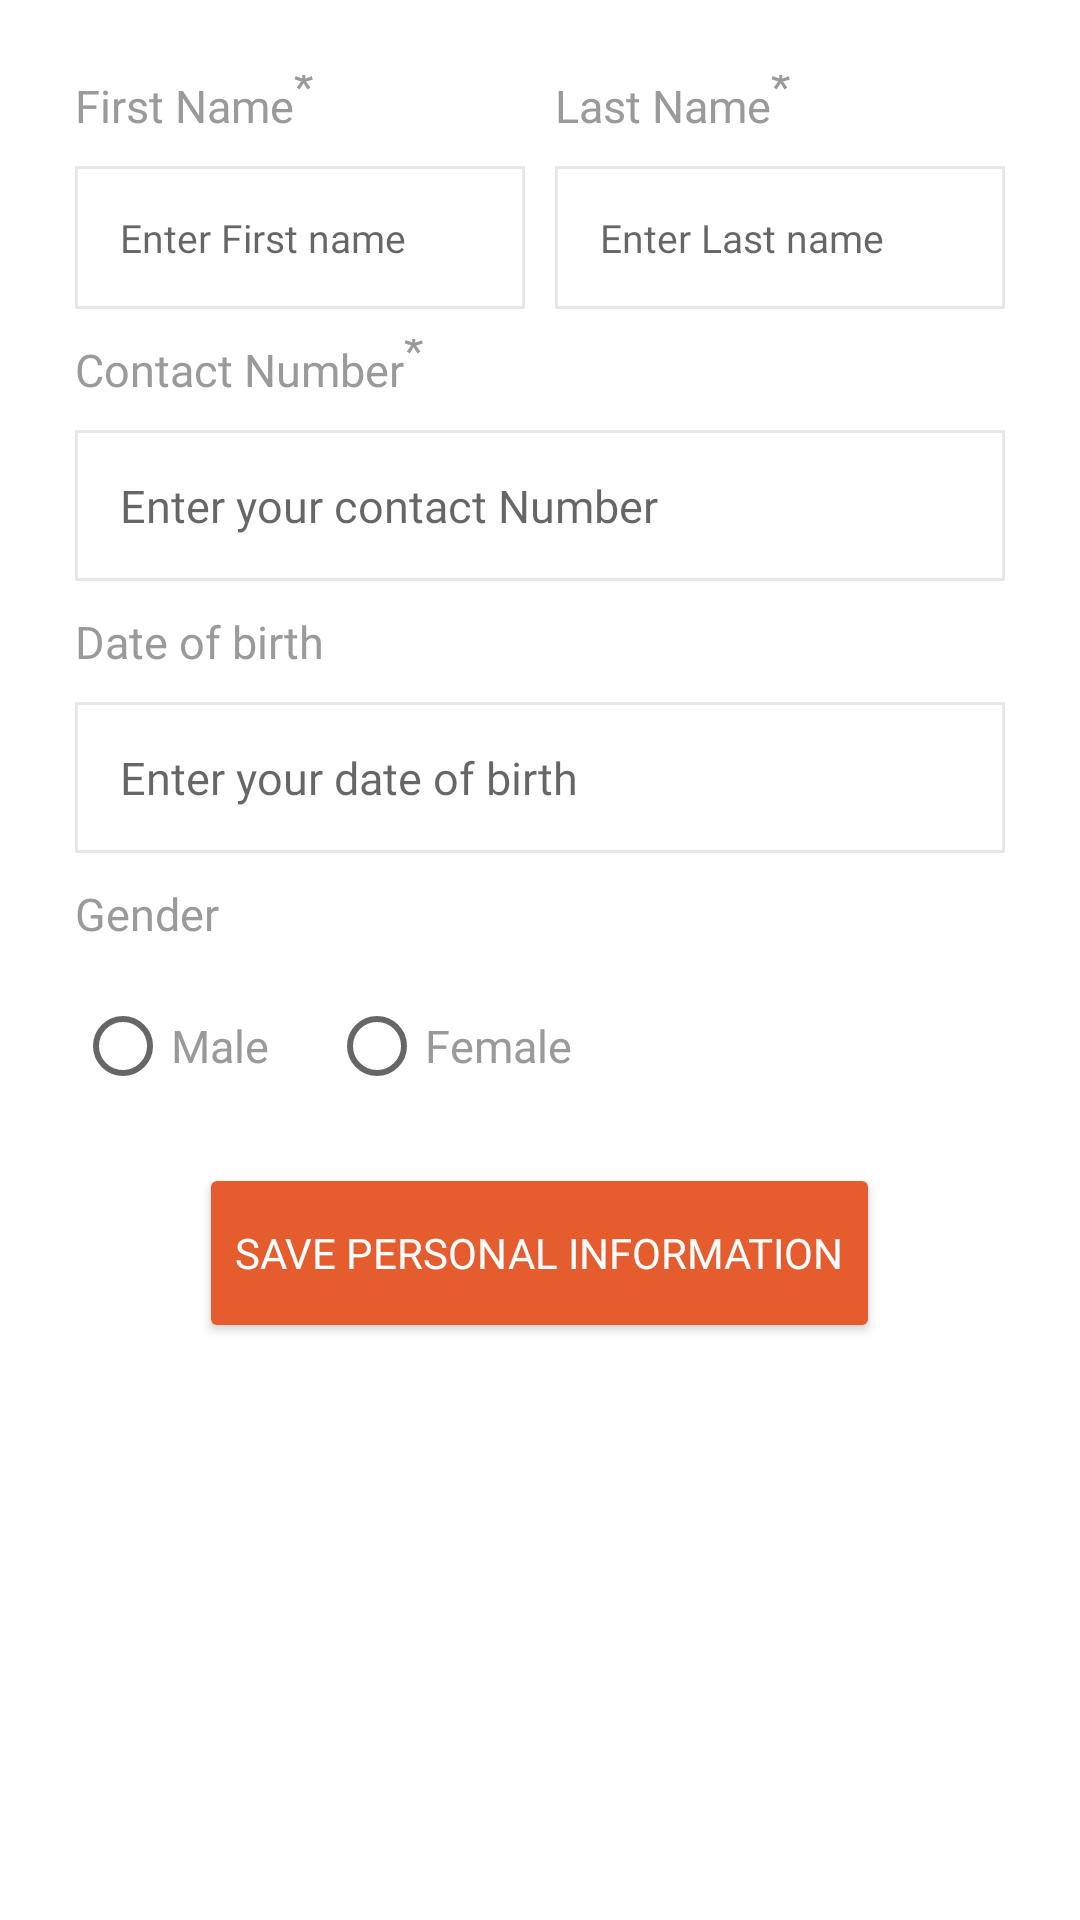

Write the Android layout XML for this screen, with the resource values it uses.
<!-- AndroidManifest.xml: application theme Theme.GameElevenEcommerceApp -->
<!-- res/layout/personal_info_details.xml -->
<?xml version="1.0" encoding="utf-8"?>
<LinearLayout xmlns:android="http://schemas.android.com/apk/res/android"
    android:layout_width="match_parent"
    android:layout_height="match_parent"
    android:orientation="vertical">


    <LinearLayout
        android:layout_width="match_parent"
        android:layout_height="wrap_content"
        android:orientation="vertical"
        android:paddingLeft="20dp"
        android:paddingTop="10dp"
        android:paddingRight="20dp"
        android:paddingBottom="10dp">


        <LinearLayout
            android:layout_width="match_parent"
            android:layout_height="wrap_content"
            android:layout_marginTop="10dp"
            android:orientation="horizontal"
            android:weightSum="2">

            <LinearLayout
                android:layout_width="0dp"
                android:layout_height="match_parent"
                android:layout_margin="5dp"
                android:layout_weight="1"
                android:orientation="vertical">

                <TextView
                    android:layout_width="wrap_content"
                    android:layout_height="wrap_content"
                    android:layout_marginBottom="10dp"
                    android:fontFamily="@font/roboto_regular"
                    android:text="@string/first_name"
                    android:textColor="#9A9A9A"
                    android:textSize="15sp" />

                <EditText
                    android:layout_width="match_parent"
                    android:layout_height="wrap_content"
                    android:background="@drawable/edit_text_round_bg_outline"
                    android:fontFamily="@font/roboto_regular"
                    android:hint="Enter First name"
                    android:padding="15dp"
                    android:textColor="#9A9A9A"
                    android:textSize="13sp" />


            </LinearLayout>

            <LinearLayout
                android:layout_width="0dp"
                android:layout_height="match_parent"
                android:layout_margin="5dp"
                android:layout_weight="1"
                android:orientation="vertical">

                <TextView
                    android:layout_width="wrap_content"
                    android:layout_height="wrap_content"
                    android:layout_marginBottom="10dp"
                    android:fontFamily="@font/roboto_regular"
                    android:text="@string/last_name"
                    android:textColor="#9A9A9A"
                    android:textSize="15sp" />

                <EditText
                    android:layout_width="match_parent"
                    android:layout_height="wrap_content"
                    android:background="@drawable/edit_text_round_bg_outline"
                    android:fontFamily="@font/roboto_regular"
                    android:hint="Enter Last name"
                    android:padding="15dp"
                    android:textColor="#9A9A9A"
                    android:textSize="13sp" />


            </LinearLayout>

        </LinearLayout>


        <LinearLayout
            android:layout_width="match_parent"
            android:layout_height="wrap_content"
            android:layout_margin="5dp"
            android:orientation="vertical">

            <TextView
                android:layout_width="wrap_content"
                android:layout_height="wrap_content"
                android:layout_marginBottom="10dp"
                android:fontFamily="@font/roboto_regular"
                android:text="@string/contact"
                android:textColor="#9A9A9A"
                android:textSize="15sp" />

            <EditText
                android:layout_width="match_parent"
                android:layout_height="wrap_content"
                android:background="@drawable/edit_text_round_bg_outline"
                android:fontFamily="@font/roboto_regular"
                android:hint="Enter your contact Number"
                android:padding="15dp"
                android:textColor="#9A9A9A"
                android:textSize="15sp" />


        </LinearLayout>

        <LinearLayout
            android:layout_width="match_parent"
            android:layout_height="wrap_content"
            android:layout_margin="5dp"
            android:orientation="vertical">

            <TextView
                android:layout_width="wrap_content"
                android:layout_height="wrap_content"
                android:layout_marginBottom="10dp"
                android:fontFamily="@font/roboto_regular"
                android:text="Date of birth"
                android:textColor="#9A9A9A"
                android:textSize="15sp" />

            <EditText
                android:layout_width="match_parent"
                android:layout_height="wrap_content"
                android:background="@drawable/edit_text_round_bg_outline"
                android:drawableEnd="@drawable/calendar"
                android:fontFamily="@font/roboto_regular"
                android:hint="Enter your date of birth"
                android:padding="15dp"
                android:textColor="#9A9A9A"
                android:textSize="15sp" />


        </LinearLayout>


        <LinearLayout
            android:layout_width="match_parent"
            android:layout_height="wrap_content"
            android:layout_margin="5dp"
            android:orientation="vertical">

            <TextView
                android:layout_width="wrap_content"
                android:layout_height="wrap_content"
                android:layout_marginBottom="10dp"
                android:fontFamily="@font/roboto_regular"
                android:text="Gender"
                android:textColor="#9A9A9A"
                android:textSize="15sp" />

            <RadioGroup
                android:layout_width="match_parent"
                android:layout_height="wrap_content"
                android:orientation="horizontal">

                <RadioButton
                    android:layout_width="wrap_content"
                    android:layout_height="wrap_content"
                    android:fontFamily="@font/roboto_regular"
                    android:text="Male"
                    android:textColor="#9A9A9A"
                    android:textSize="15sp" />

                <RadioButton
                    android:layout_width="wrap_content"
                    android:layout_height="wrap_content"
                    android:layout_marginStart="20dp"
                    android:fontFamily="@font/roboto_regular"
                    android:text="Female"
                    android:textColor="#9A9A9A"
                    android:textSize="15sp" />

            </RadioGroup>


        </LinearLayout>


        <LinearLayout
            android:layout_width="match_parent"
            android:layout_height="wrap_content"
            android:layout_marginTop="10dp"
            android:gravity="center"
            android:orientation="vertical">

            <androidx.appcompat.widget.AppCompatButton
                android:layout_width="wrap_content"
                android:layout_height="60dp"
                android:backgroundTint="#E55D2F"
                android:fontFamily="@font/roboto_med"
                android:text="SAVE PERSONAL INFORMATION"
                android:textAlignment="center"
                android:textColor="#FFFFFF" />

        </LinearLayout>


    </LinearLayout>

</LinearLayout>
<!-- resources referenced by this layout -->
<resources>
  <!-- drawable edit_text_round_bg_outline (drawable) -->
  <?xml version="1.0" encoding="utf-8"?>
  <selector xmlns:android="http://schemas.android.com/apk/res/android">
      <item android:state_focused="true">
          <layer-list>
              <item>
                  <shape android:shape="rectangle">
                      <stroke android:width="1dp" android:color="#E8E8E8" />
  
                      <padding android:bottom="5dp" android:left="8dp" android:right="8dp" android:top="5dp" />
                  </shape>
              </item>
          </layer-list>
      </item>
  
      <item android:state_enabled="false">
          <layer-list>
              <item>
                  <shape android:shape="rectangle">
                      <stroke android:width="1dp" android:color="#E8E8E8" />
                      <solid android:color="#E8E8E8" />
  
                      <padding android:bottom="5dp" android:left="8dp" android:right="8dp" android:top="5dp" />
                  </shape>
              </item>
          </layer-list>
      </item>
  
      <item>
          <layer-list>
              <item>
                  <shape android:shape="rectangle">
                      <stroke android:width="1dp" android:color="#E8E8E8" />
  
                      <padding android:bottom="5dp" android:left="8dp" android:right="8dp" android:top="5dp" />
                  </shape>
              </item>
          </layer-list>
      </item>
  </selector>
  <string name="contact">Contact Number<sup>*</sup></string>
  <string name="first_name">First Name<sup>*</sup></string>
  <string name="last_name">Last Name<sup>*</sup></string>
  <style name="Theme.GameElevenEcommerceApp" parent="Theme.MaterialComponents.DayNight.NoActionBar">
          
          <item name="colorPrimary">@color/purple_500</item>
          <item name="colorPrimaryVariant">@color/purple_700</item>
          <item name="colorOnPrimary">@color/white</item>
          
          <item name="colorSecondary">@color/teal_200</item>
          <item name="colorSecondaryVariant">@color/teal_700</item>
          <item name="colorOnSecondary">@color/white</item>
          
          <item name="android:statusBarColor" tools:targetApi="l">?attr/colorPrimaryVariant</item>
          
      </style>
  <color name="purple_500">#72142C</color>
  <color name="purple_700">#72142C</color>
  <color name="white">#FFFFFFFF</color>
  <color name="teal_200">#FF03DAC5</color>
  <color name="teal_700">#FF018786</color>
</resources>
